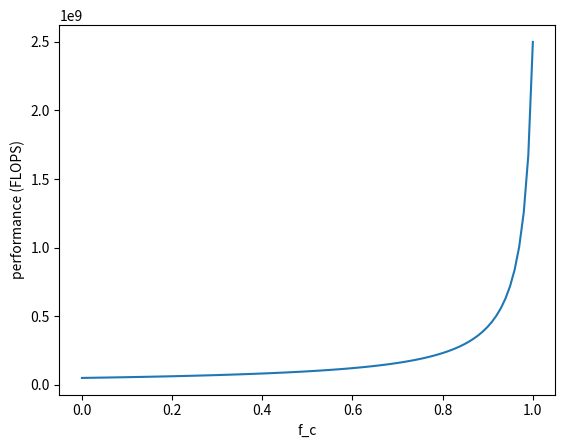

Reproduce this figure in Python.
#!/usr/bin/python3

import numpy as np
import matplotlib.pyplot as plt

x = [.01, .005, .0025, .00125]
y = [1.518400, 1.535200, 1.536400, 1.542000]
d = [(y[i+1] - y[i]) / (x[i+1] - x[i]) for i in [0,1,2]]
print(d)
plt.plot(x,y)
plt.xlabel('resolution; reciprocal of number of grid points')
plt.ylabel('estimated area')
plt.savefig('area.png')

plt.clf()
def f(x):
    return 5e9 / (2*x + 100*(1-x))

x = np.linspace(0,1,100)
plt.plot(x, f(x))
plt.xlabel('f_c')
plt.ylabel('performance (FLOPS)')
plt.savefig('performance.png')
